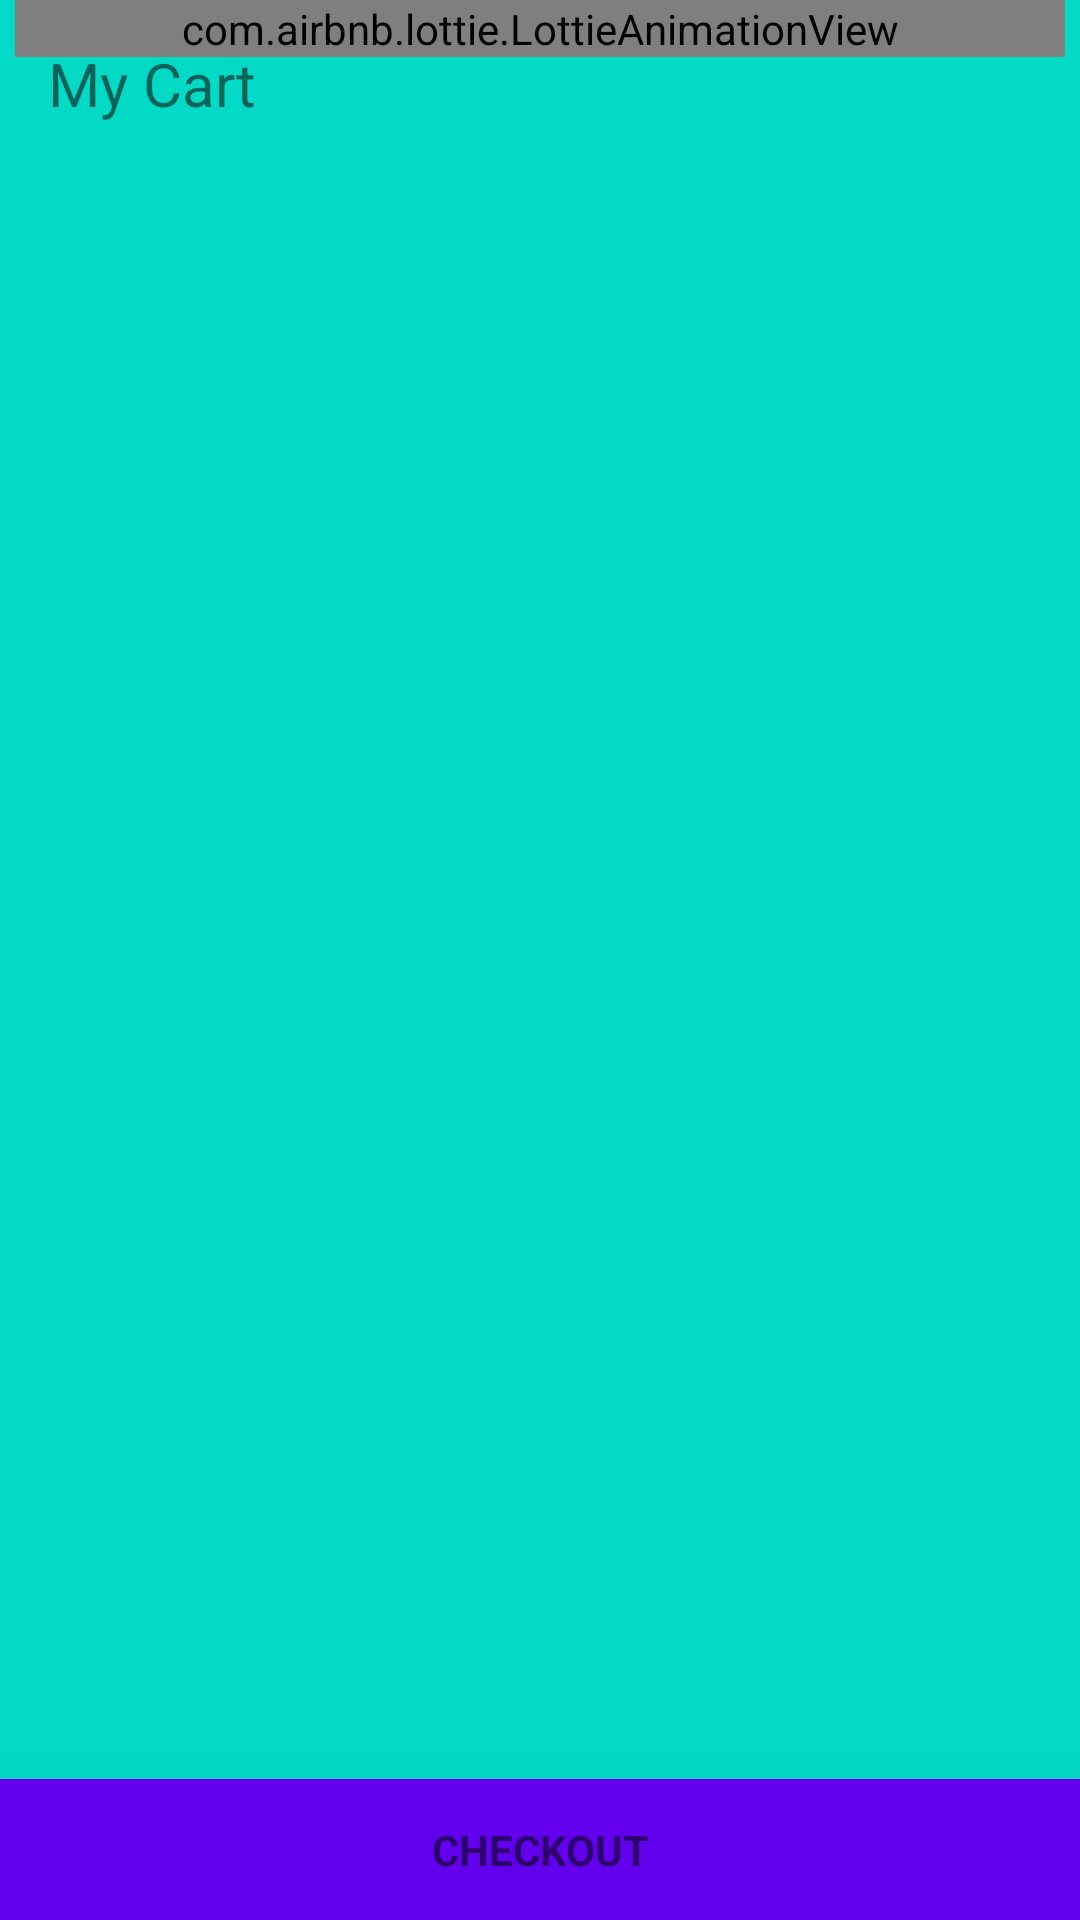

The Android layout XML behind this screen, and the referenced resources:
<!-- AndroidManifest.xml: application theme AppTheme -->
<!-- res/layout/activity_cart.xml -->
<?xml version="1.0" encoding="utf-8"?>
<RelativeLayout xmlns:android="http://schemas.android.com/apk/res/android"
    xmlns:app="http://schemas.android.com/apk/res-auto"
    android:orientation="vertical"
    android:id="@+id/stats"
    android:background="@color/colorAccent"
    android:layout_width="match_parent"
    android:layout_height="match_parent">

    <com.google.android.material.appbar.AppBarLayout
        android:id="@+id/toolbarwrap"
        android:layout_width="match_parent"
        android:layout_height="wrap_content">

    <androidx.appcompat.widget.Toolbar
        android:id="@+id/toolbar"
        android:layout_width="match_parent"
        android:layout_height="?attr/actionBarSize"
        app:titleTextColor="#000"
        style="@style/AppTheme"
        android:background="@color/colorAccent">

        <TextView
            android:layout_width="wrap_content"
            android:layout_height="wrap_content"
            android:textSize="20sp"
            android:text="My Cart"/>


        <LinearLayout
            android:orientation="horizontal"
            android:gravity="right"
            android:layout_width="match_parent"
            android:layout_height="wrap_content">

            <ImageView
                android:visibility="gone"
                android:layout_width="20dp"
                android:layout_height="20dp"
                android:src="@drawable/notification"
                android:layout_marginLeft="5dp"
                android:layout_marginRight="15dp"
                android:onClick="Notifications"/>


            <ImageView
                android:visibility="gone"
                android:id="@+id/view_profile"
                android:layout_width="20dp"
                android:layout_height="20dp"
                android:src="@drawable/profile"
                android:layout_marginLeft="5dp"
                android:layout_marginRight="15dp"
                android:onClick="viewProfile"/>


        </LinearLayout>

    </androidx.appcompat.widget.Toolbar>

    </com.google.android.material.appbar.AppBarLayout>

    <LinearLayout
        android:layout_below="@id/toolbarwrap"
        android:id="@+id/activity_cart_list"
        android:layout_width="match_parent"
        android:layout_height="match_parent"
        android:orientation="vertical"
        android:weightSum="10">

        <FrameLayout
            android:padding="5dp"
            android:layout_marginTop="10dp"
            android:id="@+id/frame_container"
            android:layout_width="match_parent"
            android:layout_height="0dp"
            android:layout_weight="9.5">

            <androidx.recyclerview.widget.RecyclerView
                android:id="@+id/recyclerview"
                android:scrollbars="vertical"
                android:layout_height="match_parent"
                android:layout_width="match_parent"/>

        </FrameLayout>

            <TextView android:id="@+id/text_action_bottom2"
                android:layout_width="match_parent"
                android:layout_height="wrap_content"
                android:layout_weight="0.5"
                android:background="@color/colorPrimary"
                android:text="CHECKOUT"
                android:elevation="40dp"
                android:textSize="14dp"
                android:textColor="@color/gen_white"
                android:textStyle="bold"
                android:gravity="center"
                android:onClick="checkout"/>

    </LinearLayout>

    <com.airbnb.lottie.LottieAnimationView
        android:id="@+id/tv_no_cards"
        android:layout_width="match_parent"
        android:layout_height="wrap_content"
        app:lottie_fileName="loadinganim.json"
        app:lottie_loop="true"
        android:layout_marginLeft="5dp"
        android:layout_marginRight="5dp"
        app:lottie_autoPlay="true"/>

    <com.airbnb.lottie.LottieAnimationView
        android:id="@+id/empty_cart"
        android:layout_width="match_parent"
        app:lottie_fileName="empty_list.json"
        android:layout_height="match_parent"
        android:foregroundGravity="center"
        android:src="@drawable/cartempty"
        android:visibility="invisible"
        app:lottie_loop="true"
        app:lottie_autoPlay="true"/>


</RelativeLayout>
<!-- resources referenced by this layout -->
<resources>
  <style name="AppTheme" parent="Theme.AppCompat.Light.DarkActionBar">
          
          <item name="colorPrimary">@color/colorPrimary</item>
          <item name="colorPrimaryDark">@color/colorPrimaryDark</item>
  
      </style>
  <!-- not gathered from this repository: default colours our renderer supplied (Android Studio template values) -->
  <color name="colorPrimary">#FF6200EE</color>
  <color name="colorPrimaryDark">#FF3700B3</color>
  <color name="colorAccent">#FF03DAC5</color>
</resources>
